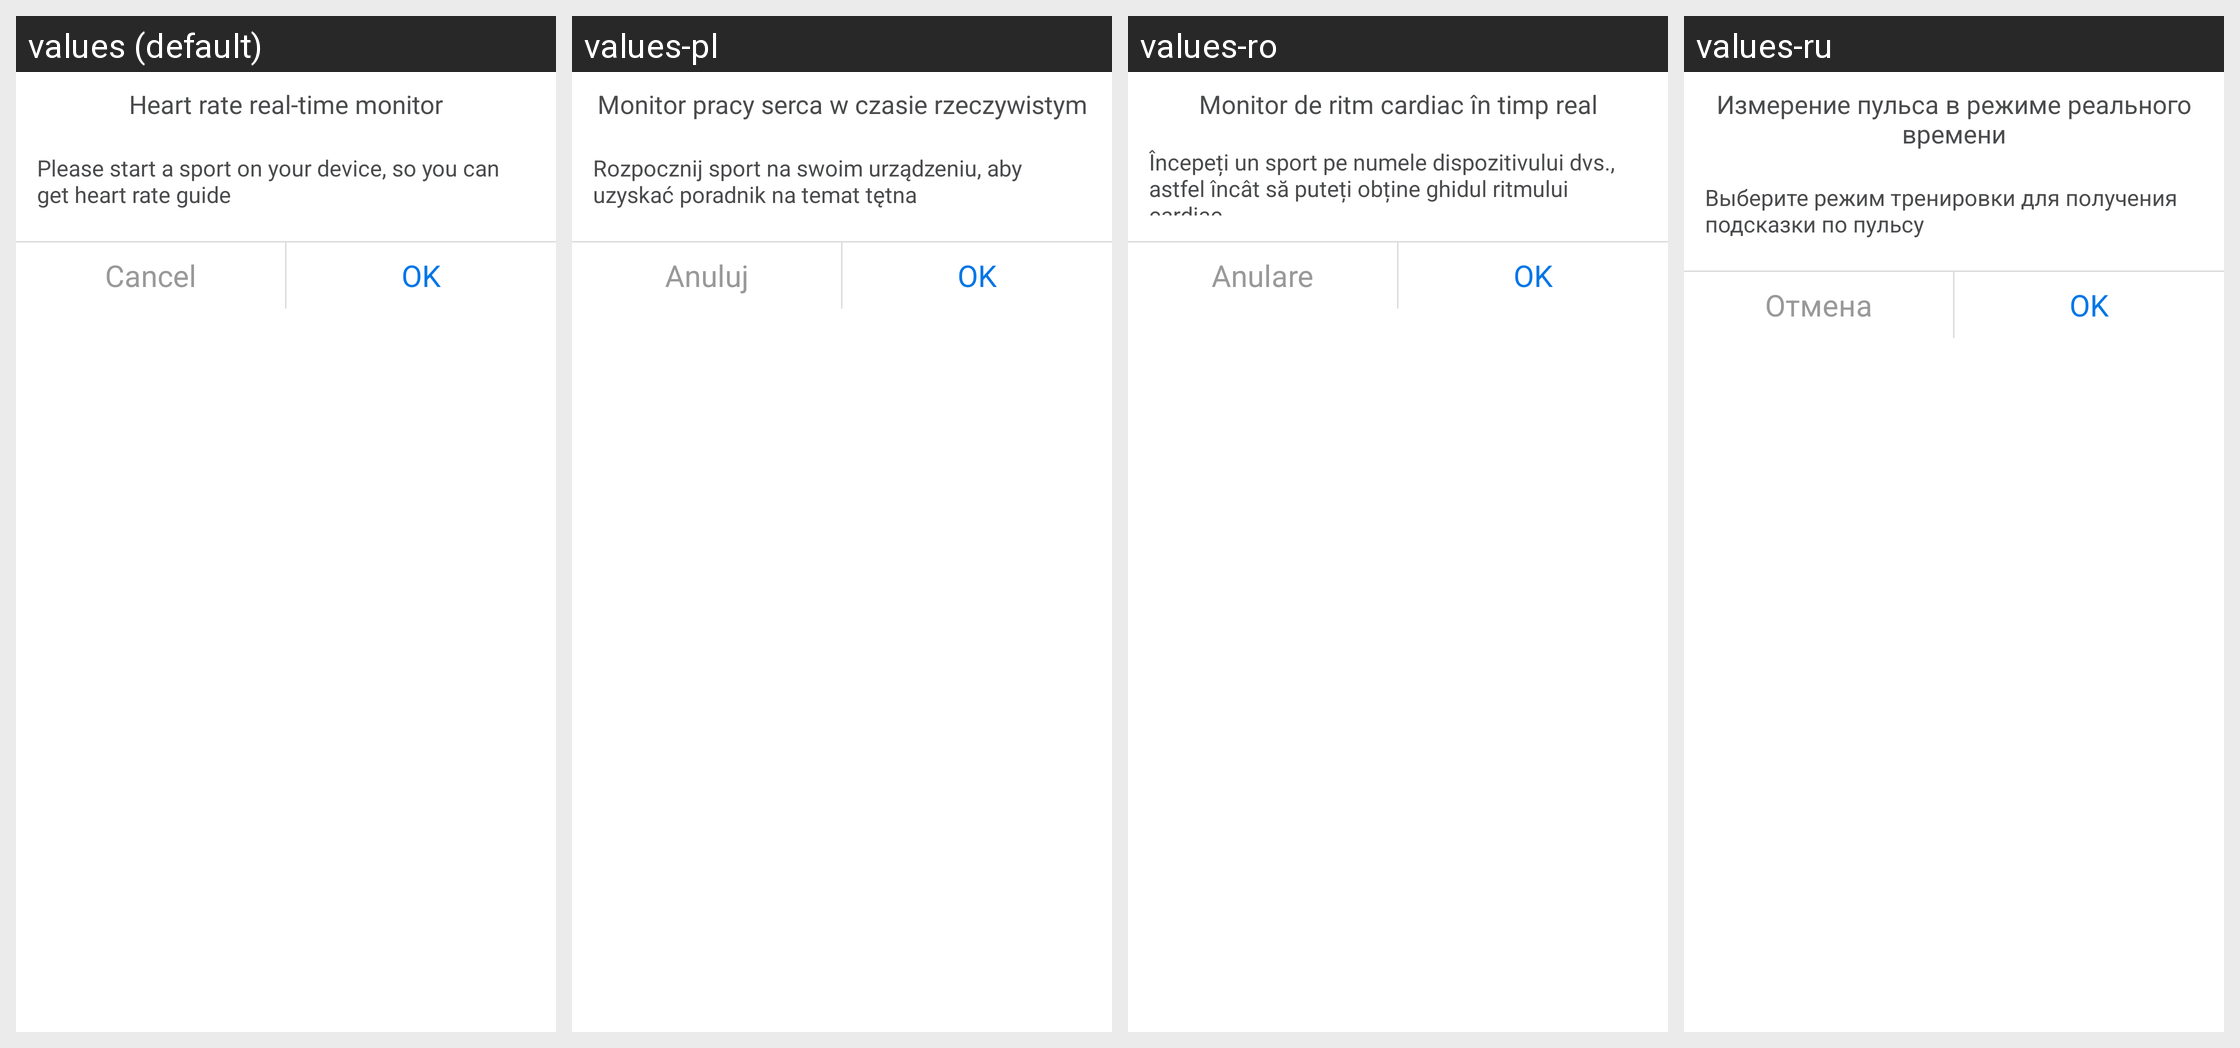

The Android screen above is rendered under several locales of the same app. Produce the string resources it draws, with the default and per-locale values.
Android screen res/layout/sport_module_select_dialog_with_title.xml rendered under 4 locales, left to right: values (default), values-pl, values-ro, values-ru. Device: Nexus 5 (rendered at 1080×1920; each locale shown at half size, 540×960, under a caption strip naming it); theme AppTheme_1.
Other locales in the repository, not shown: values-af, values-ar, values-bs, values-ca, values-cs, values-da, values-de, values-de-rDE, values-en, values-en-rGB, values-es, values-et, values-fi, values-fr, values-fr-rCA, values-fr-rFR, values-gl, values-hi, values-hr, values-hu, values-it, values-it-rIT, values-ja, values-ko, values-ko-rKR, values-nb, values-nl, values-pa, values-pt, values-sk, values-sr, values-sv, values-th, values-th-rTH, values-tr, values-tr-rTR, values-uk-rUA, values-vi, values-zh, values-zh-rCN, values-zh-rHK, values-zh-rTW.
Strings drawn on this screen, with the default value and each locale's value (text and hints the layout hard-codes, and strings that could not be matched under every locale, appear in the picture but are not listed):

sport_module_heart_rate_real_time_monitor
  values: Heart rate real-time monitor
  values-pl: Monitor pracy serca w czasie rzeczywistym
  values-ro: Monitor de ritm cardiac în timp real
  values-ru: Измерение пульса в режиме реального времени

sport_module_hr_monitor_tip
  values: Please start a sport on your device, so you can get heart rate guide
  values-pl: Rozpocznij sport na swoim urządzeniu, aby uzyskać poradnik na temat tętna
  values-ro: Începeți un sport pe numele dispozitivului dvs., astfel încât să puteți obține ghidul ritmului cardiac
  values-ru: Выберите режим тренировки для получения подсказки по пульсу

sport_module_cancel
  values: Cancel
  values-pl: Anuluj
  values-ro: Anulare
  values-ru: Отмена

sport_module_ok
  values: OK
  values-pl: OK
  values-ro: OK
  values-ru: OK
